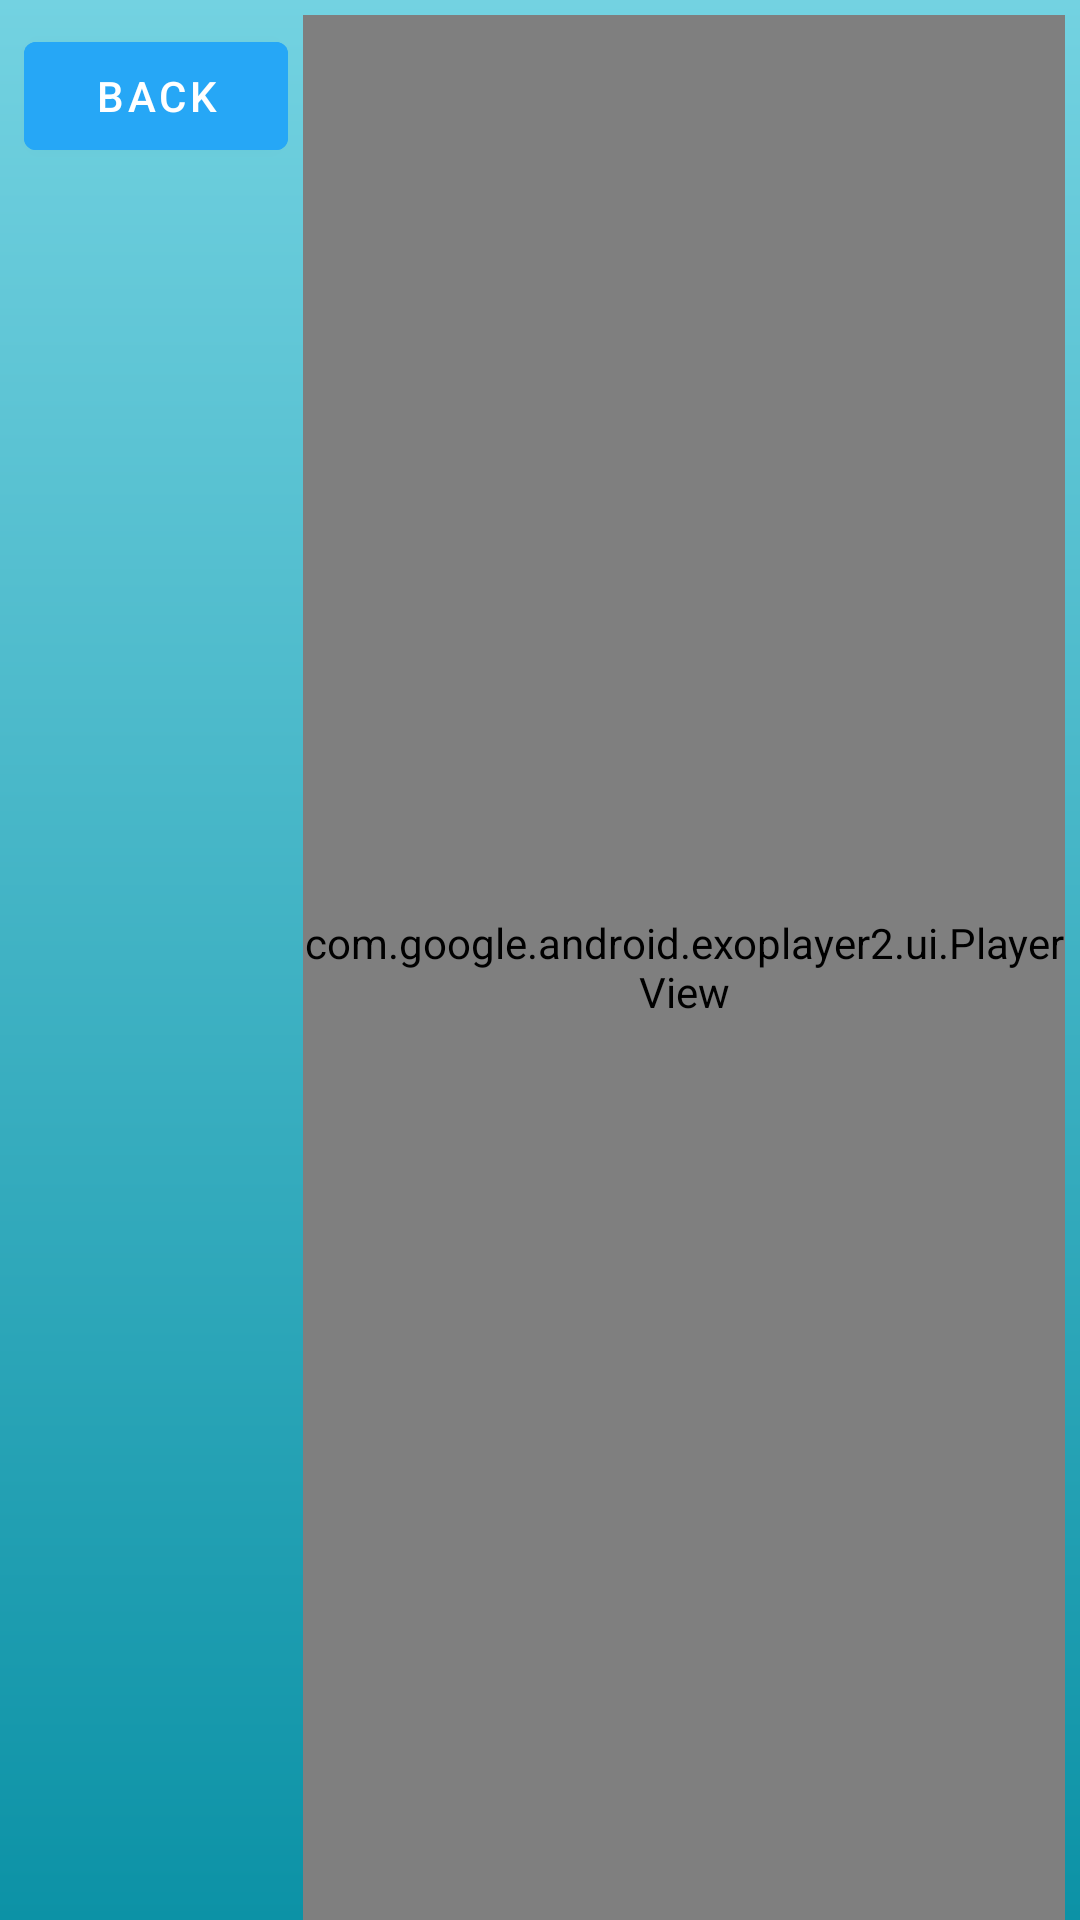

Android layout source for this screen:
<!-- AndroidManifest.xml: application theme Theme.Kutuki -->
<!-- res/layout/fragment_video.xml -->
<?xml version="1.0" encoding="utf-8"?>
<androidx.constraintlayout.widget.ConstraintLayout xmlns:android="http://schemas.android.com/apk/res/android"
    xmlns:app="http://schemas.android.com/apk/res-auto"
    xmlns:tools="http://schemas.android.com/tools"
    android:layout_width="match_parent"
    android:layout_height="match_parent"
    android:background="@drawable/new_bg"
    tools:context=".ui.VideoFragment">


    <com.google.android.material.button.MaterialButton
        android:id="@+id/materialButton"
        android:layout_width="wrap_content"
        android:layout_height="wrap_content"
        android:layout_marginStart="8dp"
        android:layout_marginTop="8dp"
        android:text="@string/back"
        android:backgroundTint="#26A7F6"
        app:layout_constraintStart_toStartOf="parent"
        app:layout_constraintTop_toTopOf="parent" />

    <androidx.recyclerview.widget.RecyclerView
        android:id="@+id/video_list_recycle_view"
        android:layout_width="wrap_content"
        android:layout_height="wrap_content"
        app:layout_constraintBottom_toBottomOf="parent"
        app:layout_constraintEnd_toEndOf="parent"
        app:layout_constraintStart_toStartOf="parent" />

    <com.google.android.exoplayer2.ui.PlayerView
        android:id="@+id/playerView"
        android:layout_width="0dp"
        android:layout_height="0dp"
        android:layout_marginStart="5dp"
        android:layout_marginTop="5dp"
        android:layout_marginEnd="5dp"
        app:layout_constraintBottom_toTopOf="@+id/video_list_recycle_view"
        app:layout_constraintEnd_toEndOf="parent"
        app:layout_constraintStart_toEndOf="@+id/materialButton"
        app:layout_constraintTop_toTopOf="parent" />


</androidx.constraintlayout.widget.ConstraintLayout>
<!-- resources referenced by this layout -->
<resources>
  <!-- drawable new_bg (drawable) -->
  <?xml version="1.0" encoding="UTF-8"?>
  <shape xmlns:android="http://schemas.android.com/apk/res/android"
      android:shape="rectangle">
      <gradient
          android:startColor="#73D2E1"
          android:endColor="#0C92A6"
          android:angle="-90"
          android:type="linear" />
      <corners android:radius="0dp" />
  </shape>
  <string name="back">Back</string>
  <style name="Theme.Kutuki" parent="Theme.MaterialComponents.DayNight.NoActionBar">
          
          <item name="colorPrimary">@color/main_color</item>
          <item name="colorPrimaryVariant">@color/main_color</item>
          <item name="colorOnPrimary">@color/white</item>
          
          <item name="colorSecondary">@color/teal_200</item>
          <item name="colorSecondaryVariant">@color/teal_700</item>
          <item name="colorOnSecondary">@color/black</item>
          
          <item name="android:statusBarColor" tools:targetApi="l">?attr/colorPrimaryVariant</item>
          
      </style>
  <color name="main_color">#73D2E1</color>
  <color name="white">#FFFFFFFF</color>
  <color name="teal_200">#FF03DAC5</color>
  <color name="teal_700">#FF018786</color>
  <color name="black">#FF000000</color>
</resources>
